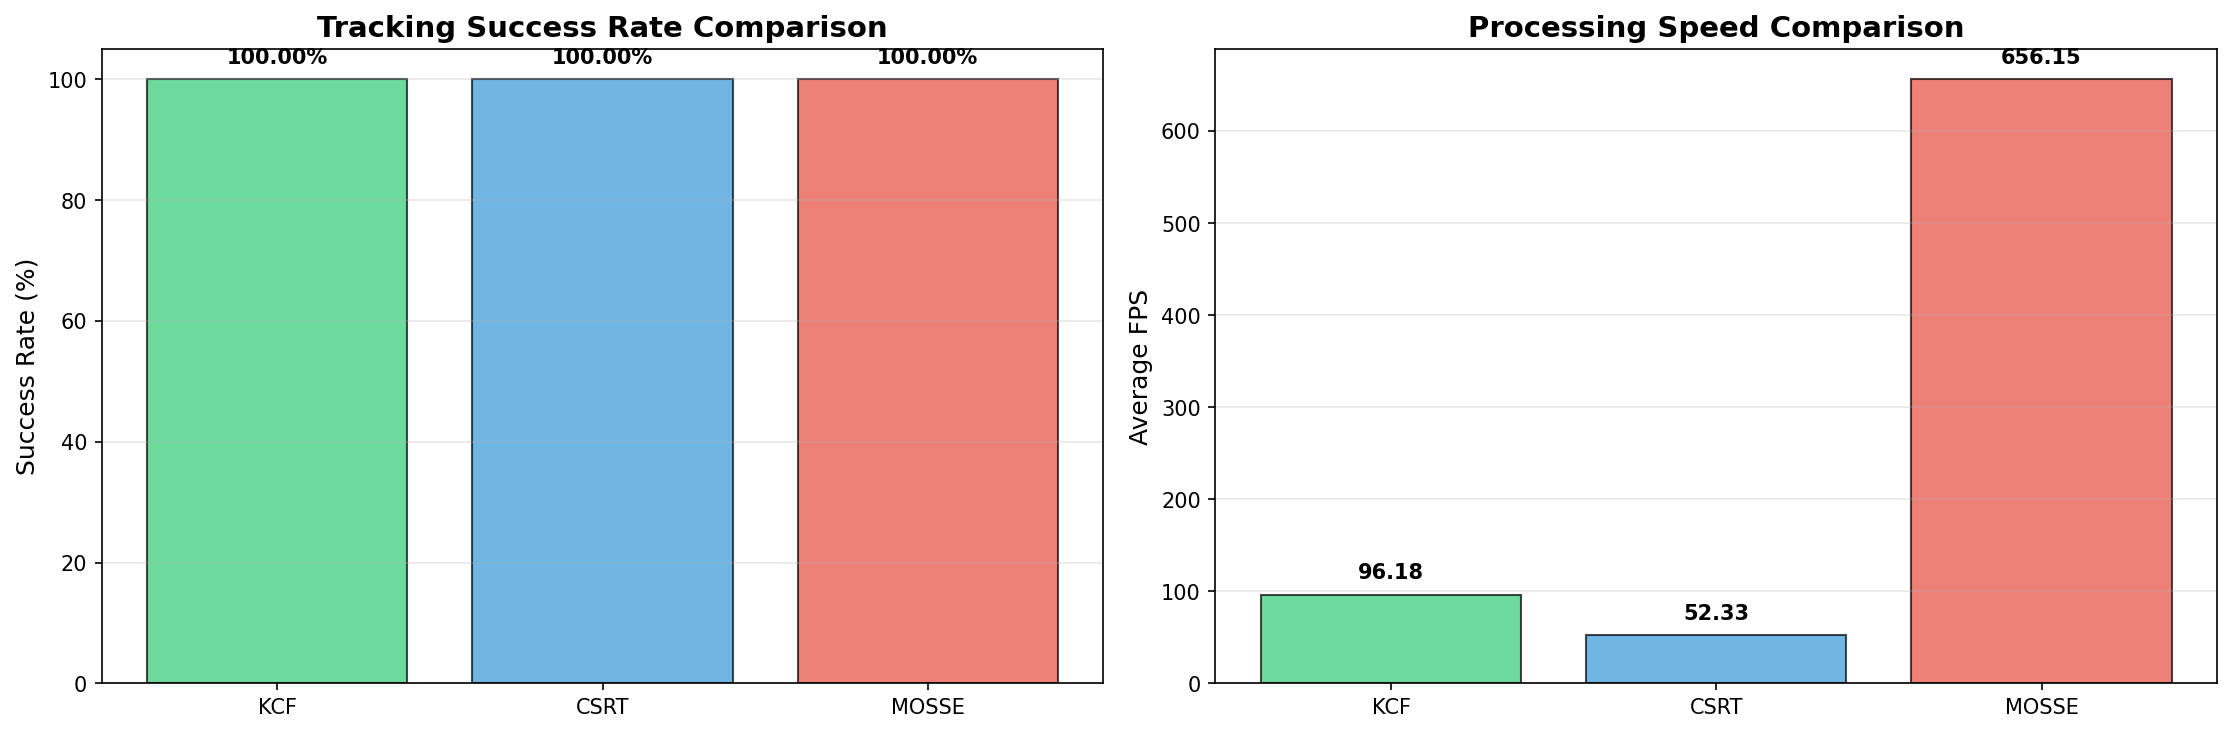

The table this chart was drawn from, first rows:
Tracker, Total Frames, Success Count, Failure Count, Success Rate (%), Avg FPS, Min FPS, Max FPS
KCF, 215, 215, 0, 100, 96.18, 56.12, 128
CSRT, 215, 215, 0, 100, 52.33, 21.96, 70.90
MOSSE, 215, 215, 0, 100, 656.1, 277.1, 787.1
